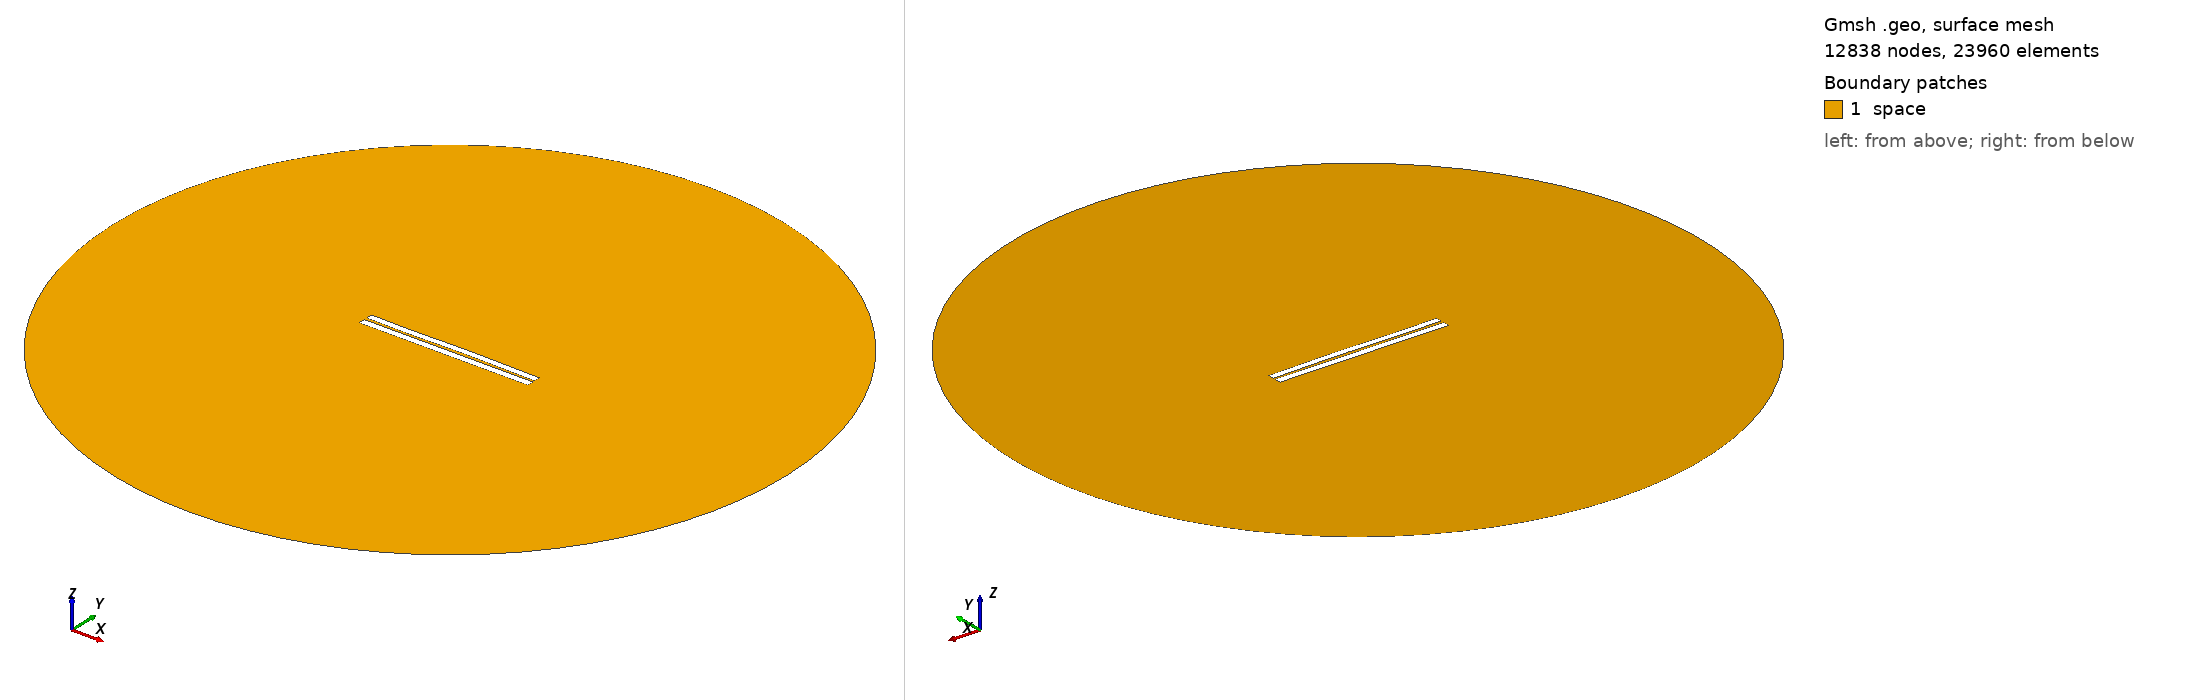

Gmsh geometry script, surface-meshed: 12838 nodes, 23960 surface elements. Boundary patches (legend numbers): 1 space. Left view from above one corner, right view from below the opposite corner. Legend entries are the model's physical surfaces. The drawing asked Gmsh for element sizes between 1% and 20% of the model's largest extent; the script's own settings can give other sizes.

=== 3202.geo (drawn) ===
//---------------------------------------
// Geometry kernel
//---------------------------------------

SetFactory("OpenCASCADE");



//---------------------------------------
// Parameters of the geometry
//---------------------------------------

// Overetch of the upper plate
overetch = 0.125;

// Distance between the plates
distance = 1.5;

// Discretization over the x axis (for the deformation)
nx = 50; 

// Length of the plate
L = 100 - overetch; 

// Number of modes
n = 4; 

// 1st mode coefficient
coeff(1) = -0.15;
beta(1) = 0.596864 * 3.1415926535 / L;

// 2nd mode coefficient
coeff(2) = 0.07499999999999998;
beta(2) = 1.49418 * 3.1415926535 / L;

// 3rd mode coefficient
coeff(3) = -0.15;
beta(3) = 2.50025 * 3.1415926535 / L;

// 4th mode coefficient
coeff(4) = -0.075;
beta(4) = 3.49999 * 3.1415926535 / L;



//---------------------------------------
// Upper plate (deformed rectangle)
//---------------------------------------

// Coordiantes of the upper plate
xmin = -50;
xmax = 50 - overetch;

// Height of the upper plate
yheight = 4 - 2 * overetch;

// Indexes of the points
UpperID[] = {};
LowerID[] = {};
LeftID[] = {};
RightID[] = {};

// Point index
p = 1;

// Horizontal edges
For i In {1:nx}
    x = xmin + (i-1)*(xmax - xmin)/(nx-1);

    y_bottom = distance / 2 + overetch;
    For j In {1:n}
        C = (Cosh(beta(j)*L) + Cos(beta(j)*L)) / (Sinh(beta(j)*L) + Sin(beta(j)*L));
        y_bottom  = y_bottom + coeff(j) * (Cosh(beta(j)*(x+50)) - Cos(beta(j)*(x+50)) - C * (Sinh(beta(j)*(x+50)) - Sin(beta(j)*(x+50))));
    EndFor

    y_top = y_bottom + yheight;

    Point(p) = {x, y_top, 0, 1.0};
    UpperID[i] = p;
    p = p + 1;

    Point(p) = {x, y_bottom, 0, 1.0};
    LowerID[i] = p;
    p = p + 1;
EndFor

// Create point lists
UpperPts[] = {}; LowerPts[] = {};
For i In {1:nx}
  UpperPts[] += {UpperID[i]};
  LowerPts[] += {LowerID[i]};
EndFor

// Build splines
Spline(1) = {UpperPts[]};
Spline(2) = {LowerPts[]};
Line(3) = {LowerPts[nx-1], UpperPts[nx-1]};
Line(4) = {LowerPts[0], UpperPts[0]};

// Build the plane surface
Curve Loop(1) = {2, 3, -1, -4};
Plane Surface(1) = {1};



//---------------------------------------
// Lower plate (rectangle)
//---------------------------------------

// Vertices
Point(1001) = {-50, -1, 0, 1.0};
Point(1002) = { 50, -1, 0, 1.0};
Point(1003) = { 50,  -5, 0, 1.0};
Point(1004) = {-50,  -5, 0, 1.0};

// Edges
Line(5) = {1001, 1002};
Line(6) = {1002, 1003};
Line(7) = {1003, 1004};
Line(8) = {1004, 1001};

// Plane surface
Line Loop(2) = {5, 6, 7, 8};
Plane Surface(2) = {2}; 



//---------------------------------------
// Outer (fictious) boundary
//---------------------------------------

// Points
Point(1005) = {0, 0, 0};       // Center
Point(1006) = {200, 0, 0};     // Start point
Point(1007) = {0, 200, 0};     // 90 degrees
Point(1008) = {-200, 0, 0};    // 180 degrees
Point(1009) = {0, -200, 0};    // 270 degrees

// Circle arcs (each needs start, center, end)
Circle(9) = {1006, 1005, 1007};
Circle(10) = {1007, 1005, 1008};
Circle(11) = {1008, 1005, 1009};
Circle(12) = {1009, 1005, 1006};

// Plane surface for the entire domain
Curve Loop(3) = {9, 10, 11, 12};
Surface(3) = {3};

// Subtract the plates from the whole domain to obtain the actual domain where we want to solve the equations
BooleanDifference{ Surface{3}; Delete; }{ Surface{1}; Surface{2}; Delete; }




//---------------------------------------
// Transfinite Lines/Curves
//---------------------------------------

// Set the number of points on the boundaries
r = 7;

// Plates
Transfinite Curve {1, 2} = 50*r Using Progression 1;
Transfinite Curve {3, 4} = 2*r Using Progression 1;
Transfinite Line {5, 7} = 50*r Using Progression 1;
Transfinite Line {6, 8} = 2*r Using Progression 1;

// Outer boundary
Transfinite Line {9, 10, 11, 12} = 20 Using Progression 1;



//---------------------------------------
// Physical groups
//---------------------------------------                

// Physical curves (boundaries)
Physical Line("force_segment", 10) = {2};
Physical Line("upper_plate", 11) = {1, 3, 4};
Physical Line("lower_plate", 12) = {5, 6, 7, 8};
Physical Line("boundary", 20) = {9, 10, 11, 12};

// Physical Surfaces
Physical Surface("space", 30) = {3};



//---------------------------------------
// 6. Generate the Mesh
//---------------------------------------

// 2D mesh generation
Mesh 2;
